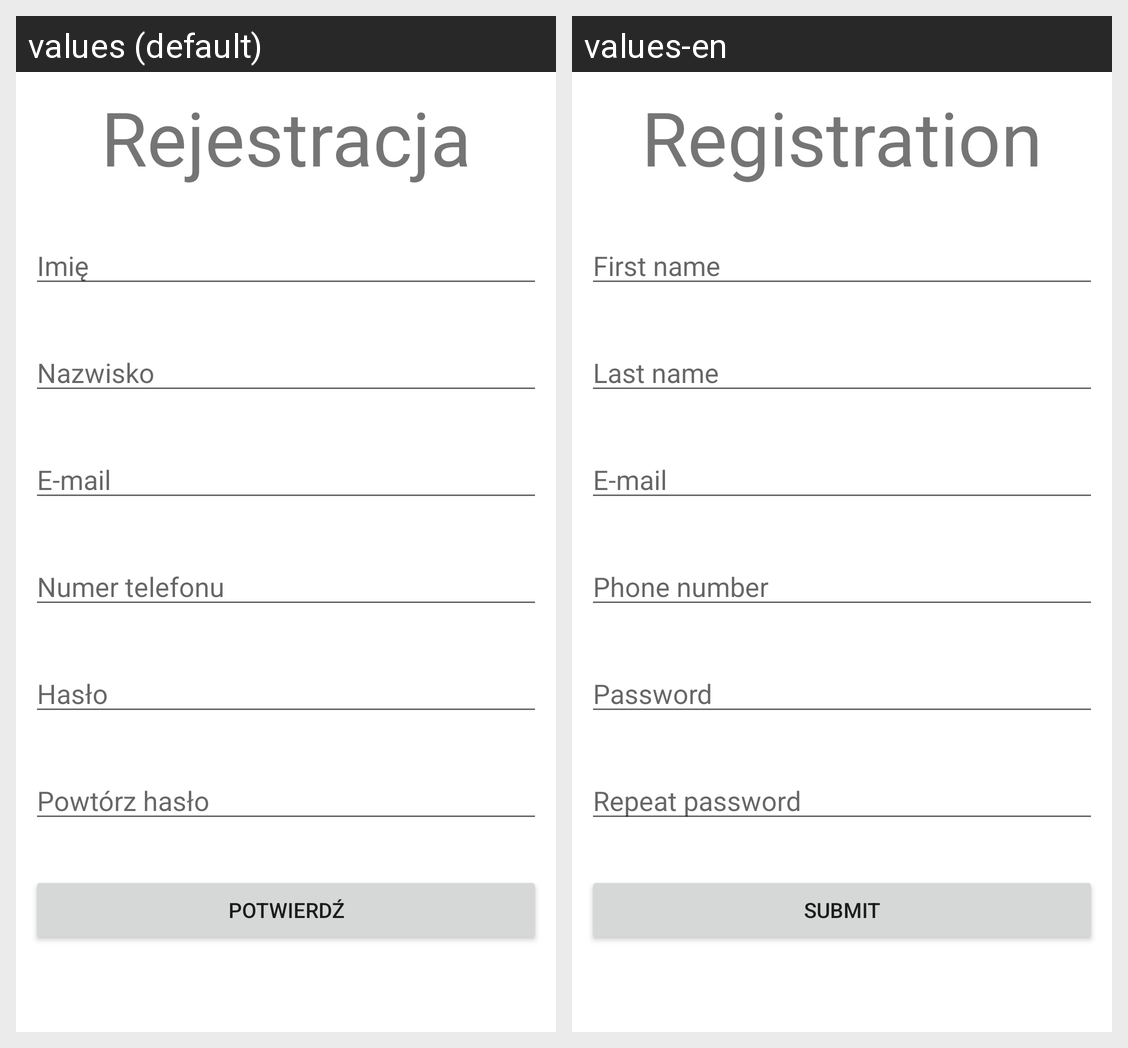

The same Android screen rendered under two of its app's locales, left to right. List the strings drawn on it with the default value and each locale's translation.
Android screen res/layout/activity_register.xml rendered under 2 locales, left to right: values (default), values-en. Device: Nexus 5 (rendered at 1080×1920; each locale shown at half size, 540×960, under a caption strip naming it); theme Theme.ProjektSklep.
Strings drawn on this screen, with the default value and each locale's value (text and hints the layout hard-codes, and strings that could not be matched under every locale, appear in the picture but are not listed):

register_welcome
  values: Rejestracja
  values-en: Registration

first_name
  values: Imię
  values-en: First name

last_name
  values: Nazwisko
  values-en: Last name

email
  values: E-mail
  values-en: E-mail

phone_number
  values: Numer telefonu
  values-en: Phone number

password
  values: Hasło
  values-en: Password

password_repeat
  values: Powtórz hasło
  values-en: Repeat password

submit
  values: Potwierdź
  values-en: Submit
